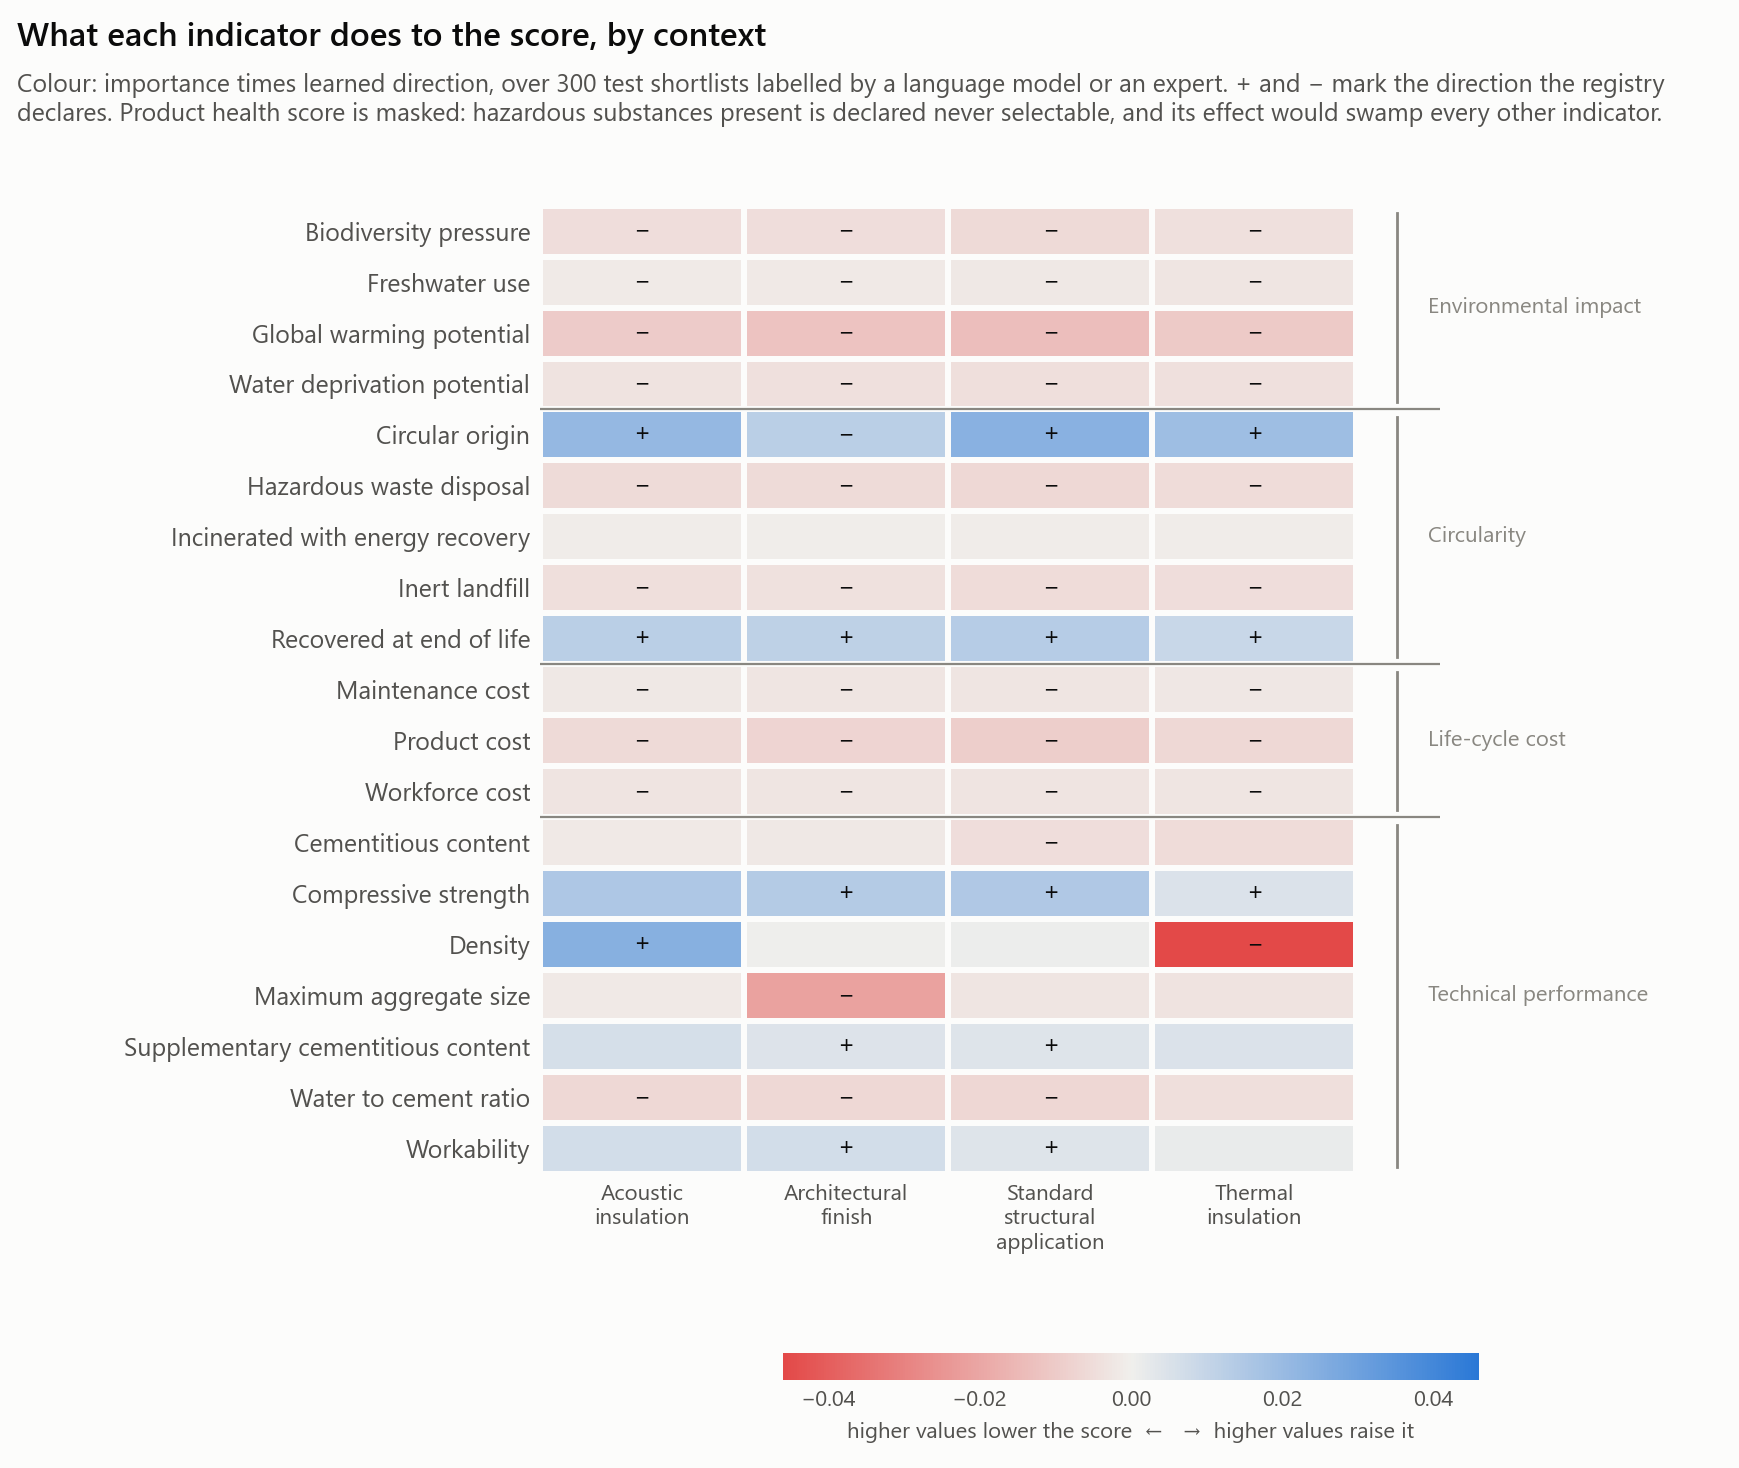

The table this chart was drawn from, first rows:
condition, indicator, family, importance, direction, signed, alternatives
acoustic_insulation, gwp, environmental_impact, 0.01629, -0.6, -0.00977, 1027
acoustic_insulation, wdp, environmental_impact, 0.00678, -0.51, -0.00346, 1030
acoustic_insulation, fwu, environmental_impact, 0.00616, -0.207, -0.00128, 1026
acoustic_insulation, b, environmental_impact, 0.0093, -0.516, -0.0048, 1027
acoustic_insulation, circ_orig, circularity, 0.03211, 0.653, 0.02098, 1025
acoustic_insulation, fu_recyc, circularity, 0.01824, 0.676, 0.01233, 1035
acoustic_insulation, fu_incin, circularity, 0.00318, -0.256, -0.00081, 1028
acoustic_insulation, fu_inert, circularity, 0.00689, -0.659, -0.00455, 1027
acoustic_insulation, fu_haz, circularity, 0.01235, -0.457, -0.00564, 1029
acoustic_insulation, cost_product, cost, 0.02092, -0.278, -0.00581, 1025
acoustic_insulation, cost_labour, cost, 0.01207, -0.264, -0.00318, 1030
acoustic_insulation, cost_maintenance, cost, 0.01199, -0.179, -0.00215, 1031
acoustic_insulation, health, health_safety, 0.2473, 0.747, 0.1847, 1038
acoustic_insulation, compressive_strength, performance, 0.02411, 0.636, 0.01534, 1022
acoustic_insulation, water_to_cement_ratio, performance, 0.00916, -0.689, -0.00631, 1031
acoustic_insulation, cement_content, performance, 0.00484, -0.356, -0.00172, 1032
acoustic_insulation, scm_content, performance, 0.01043, 0.588, 0.00614, 1024
acoustic_insulation, slump, performance, 0.01438, 0.498, 0.00717, 1034
acoustic_insulation, density, performance, 0.06409, 0.378, 0.0242, 1025
acoustic_insulation, d_max, performance, 0.00466, -0.334, -0.00156, 1030
architectural_finish, gwp, environmental_impact, 0.01809, -0.668, -0.01208, 1027
architectural_finish, wdp, environmental_impact, 0.00657, -0.634, -0.00417, 1030
architectural_finish, fwu, environmental_impact, 0.00562, -0.303, -0.0017, 1026
architectural_finish, b, environmental_impact, 0.00867, -0.556, -0.00482, 1027
architectural_finish, circ_orig, circularity, 0.02937, 0.419, 0.0123, 1025
architectural_finish, fu_recyc, circularity, 0.01709, 0.688, 0.01176, 1035
architectural_finish, fu_incin, circularity, 0.0031, -0.208, -0.00065, 1028
architectural_finish, fu_inert, circularity, 0.00569, -0.688, -0.00392, 1027
architectural_finish, fu_haz, circularity, 0.0124, -0.446, -0.00552, 1029
architectural_finish, cost_product, cost, 0.02099, -0.351, -0.00737, 1025
architectural_finish, cost_labour, cost, 0.01075, -0.246, -0.00264, 1030
architectural_finish, cost_maintenance, cost, 0.01177, -0.226, -0.00266, 1031
architectural_finish, health, health_safety, 0.2642, 0.736, 0.1943, 1038
architectural_finish, compressive_strength, performance, 0.02096, 0.662, 0.01388, 1022
architectural_finish, water_to_cement_ratio, performance, 0.00966, -0.665, -0.00642, 1031
architectural_finish, cement_content, performance, 0.00495, -0.435, -0.00215, 1032
architectural_finish, scm_content, performance, 0.00808, 0.54, 0.00437, 1024
architectural_finish, slump, performance, 0.01603, 0.442, 0.00708, 1034
architectural_finish, density, performance, 0.01009, 0.039, 0.0004, 1025
architectural_finish, d_max, performance, 0.02749, -0.773, -0.02126, 1030
standard_structural, gwp, environmental_impact, 0.02038, -0.657, -0.01339, 1027
standard_structural, wdp, environmental_impact, 0.00712, -0.622, -0.00443, 1030
standard_structural, fwu, environmental_impact, 0.00645, -0.32, -0.00207, 1026
standard_structural, b, environmental_impact, 0.01058, -0.562, -0.00594, 1027
standard_structural, circ_orig, circularity, 0.03708, 0.648, 0.02404, 1025
standard_structural, fu_recyc, circularity, 0.01999, 0.681, 0.01361, 1035
standard_structural, fu_incin, circularity, 0.00329, -0.259, -0.00085, 1028
standard_structural, fu_inert, circularity, 0.00777, -0.681, -0.00529, 1027
standard_structural, fu_haz, circularity, 0.01368, -0.462, -0.00633, 1029
standard_structural, cost_product, cost, 0.02525, -0.361, -0.00912, 1025
standard_structural, cost_labour, cost, 0.012, -0.256, -0.00308, 1030
standard_structural, cost_maintenance, cost, 0.01275, -0.206, -0.00263, 1031
standard_structural, health, health_safety, 0.2737, 0.735, 0.2011, 1038
standard_structural, compressive_strength, performance, 0.02266, 0.653, 0.0148, 1022
standard_structural, water_to_cement_ratio, performance, 0.00934, -0.713, -0.00666, 1031
standard_structural, cement_content, performance, 0.00803, -0.625, -0.00502, 1032
standard_structural, scm_content, performance, 0.0084, 0.484, 0.00407, 1024
standard_structural, slump, performance, 0.00951, 0.431, 0.0041, 1034
standard_structural, density, performance, 0.00955, 0.086, 0.00082, 1025
standard_structural, d_max, performance, 0.0049, -0.544, -0.00267, 1030
... 20 more rows
